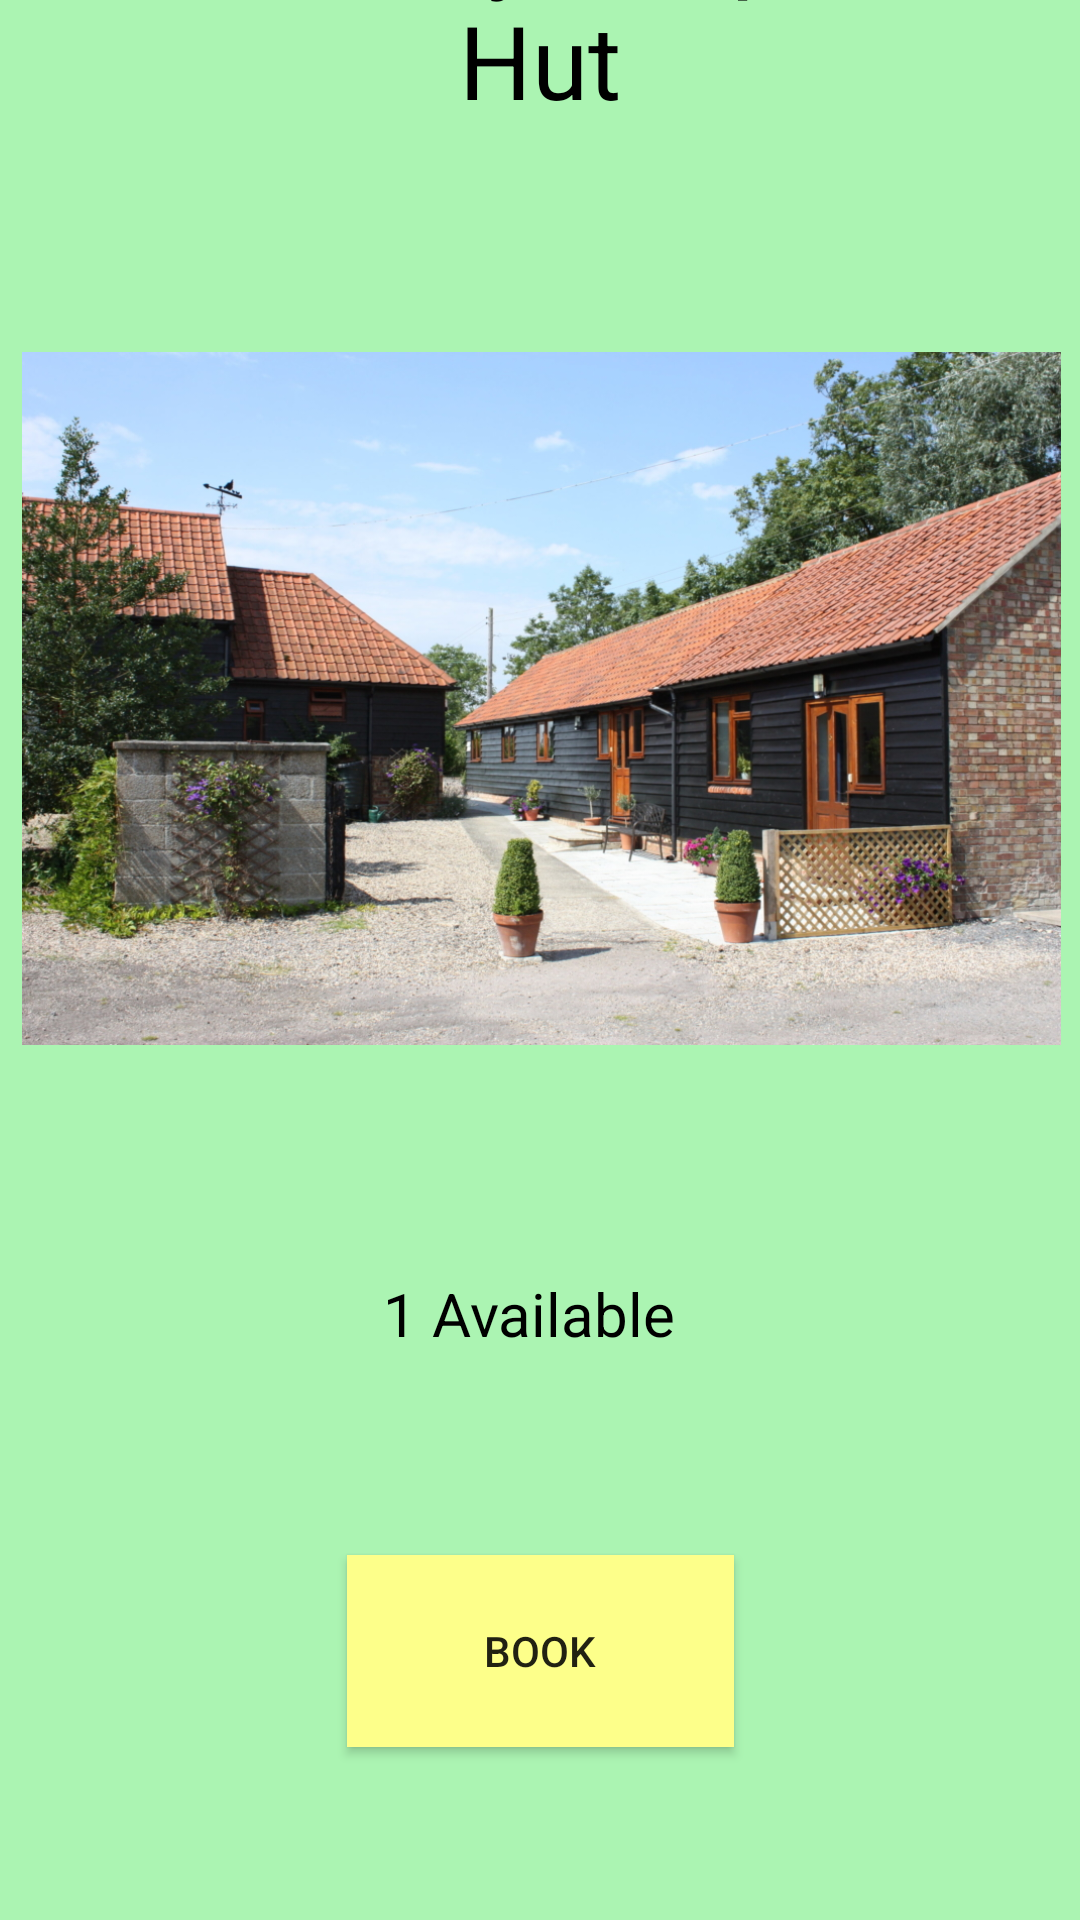

Write the Android layout XML for this screen, with the resource values it uses.
<!-- AndroidManifest.xml: application theme Theme.FarmBB -->
<!-- res/layout/activity_shepherdshut.xml -->
<?xml version="1.0" encoding="utf-8"?>
<androidx.constraintlayout.widget.ConstraintLayout xmlns:android="http://schemas.android.com/apk/res/android"
    xmlns:app="http://schemas.android.com/apk/res-auto"
    xmlns:tools="http://schemas.android.com/tools"
    android:layout_width="match_parent"
    android:layout_height="match_parent"
    android:background="#ABF4B2"
    tools:context=".shepherdshut">

    <TextView
        android:id="@+id/textView10"
        android:layout_width="wrap_content"
        android:layout_height="wrap_content"
        android:layout_marginStart="8dp"
        android:layout_marginTop="32dp"
        android:layout_marginEnd="8dp"
        android:layout_marginBottom="75dp"
        android:text="The Luxury Shepherds Hut"
        android:textAlignment="center"
        android:textColor="#000000"
        android:textSize="34sp"
        app:layout_constraintBottom_toTopOf="@+id/imageView2"
        app:layout_constraintEnd_toEndOf="parent"
        app:layout_constraintStart_toStartOf="parent"
        app:layout_constraintTop_toTopOf="parent" />

    <ImageView
        android:id="@+id/imageView2"
        android:layout_width="461dp"
        android:layout_height="231dp"
        android:layout_marginTop="75dp"
        app:layout_constraintEnd_toEndOf="parent"
        app:layout_constraintStart_toStartOf="parent"
        app:layout_constraintTop_toBottomOf="@+id/textView10"
        app:srcCompat="@drawable/hut" />

    <TextView
        android:id="@+id/textView11"
        android:layout_width="wrap_content"
        android:layout_height="wrap_content"
        android:layout_marginStart="168dp"
        android:layout_marginTop="104dp"
        android:layout_marginEnd="175dp"
        android:text="1 Available"
        android:textColor="#000000"
        android:textSize="20sp"
        app:layout_constraintBottom_toTopOf="@+id/Book3"
        app:layout_constraintEnd_toEndOf="parent"
        app:layout_constraintStart_toStartOf="parent"
        app:layout_constraintTop_toBottomOf="@+id/imageView2" />

    <Button
        android:id="@+id/Book3"
        android:layout_width="129dp"
        android:layout_height="64dp"
        android:layout_marginStart="141dp"
        android:layout_marginTop="67dp"
        android:layout_marginEnd="141dp"
        android:layout_marginBottom="86dp"
        android:background="#FDFF8A"
        android:text="Book"
        app:layout_constraintBottom_toBottomOf="parent"
        app:layout_constraintEnd_toEndOf="parent"
        app:layout_constraintStart_toStartOf="parent"
        app:layout_constraintTop_toBottomOf="@+id/textView11" />
</androidx.constraintlayout.widget.ConstraintLayout>
<!-- resources referenced by this layout -->
<resources>
  <!-- drawable hut: jpg bitmap (drawable, 680639 bytes) -->
  <style name="Theme.FarmBB" parent="Theme.AppCompat.Light.NoActionBar">
          
          <item name="colorPrimary">@color/purple_500</item>
          <item name="colorPrimaryVariant">@color/purple_700</item>
          <item name="colorOnPrimary">@color/white</item>
          
          <item name="colorSecondary">@color/teal_200</item>
          <item name="colorSecondaryVariant">@color/teal_700</item>
          <item name="colorOnSecondary">@color/black</item>
          
          <item name="android:statusBarColor" tools:targetApi="l">?attr/colorPrimaryVariant</item>
          
      </style>
  <!-- not gathered from this repository: default colours our renderer supplied (Android Studio template values) -->
  <color name="purple_500">#FF6200EE</color>
  <color name="purple_700">#FF3700B3</color>
  <color name="teal_200">#FF03DAC5</color>
  <color name="teal_700">#FF018786</color>
  <color name="black">#FF000000</color>
  <color name="white">#FFFFFFFF</color>
</resources>
